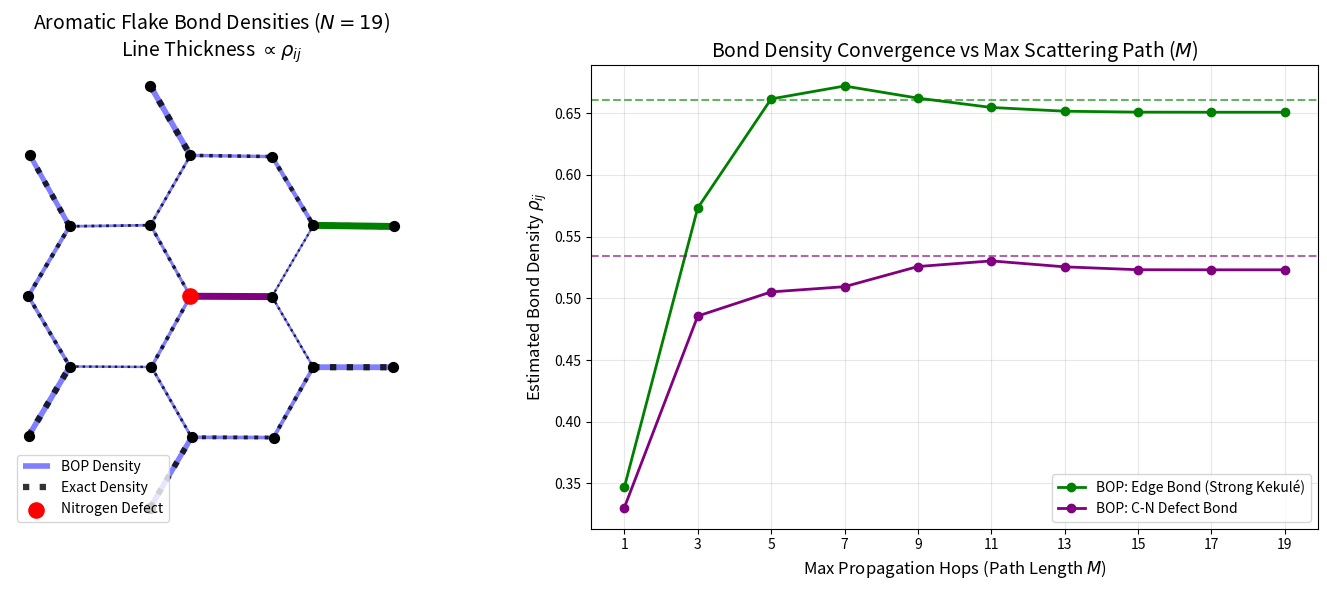

This figure's Python source:
import numpy as np
import matplotlib.pyplot as plt
from matplotlib.collections import LineCollection

# =====================================================================
# 1. GEOMETRY: Build a 2D Hexagonal Flake (e.g., Polycyclic Aromatic)
# =====================================================================
def generate_graphene_flake(radius):
    """Generates coordinates for a honeycomb lattice within a given radius."""
    a = 1.42 # C-C bond length in Angstroms
    pts = []
    for i in range(-5, 6):
        for j in range(-5, 6):
            # Hexagonal lattice basis
            x_base = 1.5 * a * i
            y_base = np.sqrt(3) * a * (j + 0.5 * (i % 2))
            pts.append([x_base, y_base])           # Atom A
            pts.append([x_base + a, y_base])       # Atom B
            
    pts = np.array(pts)
    # Keep atoms inside the radius to form a finite flake
    distances = np.linalg.norm(pts, axis=1)
    pts_filtered = pts[distances < radius]
    # Adding a tiny random noise to coordinates to make exponential hopping dynamic
    noise = np.random.normal(0, 0.01, pts_filtered.shape) 
    return pts_filtered + noise

coords = generate_graphene_flake(radius=3.8) # Generates a flake of ~24-30 atoms
N = len(coords)

# =====================================================================
# 2. HAMILTONIAN: Exponential Hopping & Nitrogen Defect
# =====================================================================
t0 = -2.7        # Base hopping (eV)
r0 = 1.42        # Equilibrium distance (Angstrom)
beta = 3.0       # Exponential decay factor (1/Angstrom)
e_nitrogen = -1.5 # On-site energy for Nitrogen (more electronegative)

H = np.zeros((N, N))
bonds = []

# Populate hopping matrix
for i in range(N):
    for j in range(i + 1, N):
        dist = np.linalg.norm(coords[i] - coords[j])
        if dist < 1.8: # Cutoff for nearest neighbors
            t = t0 * np.exp(-beta * (dist - r0))
            H[i, j] = H[j, i] = t
            bonds.append((i, j))

# Introduce a Nitrogen Defect near the center
distances_to_center = np.linalg.norm(coords, axis=1)
defect_site = np.argmin(distances_to_center)
H[defect_site, defect_site] = e_nitrogen

# =====================================================================
# 3. EXACT SOLUTION: O(N^3) Diagonalization
# =====================================================================
evals, evecs = np.linalg.eigh(H)
rho_exact = np.zeros((N, N))
for lam in range(N):
    if evals[lam] < 0.0: # Half-filled (mu = 0)
        rho_exact += 2.0 * np.outer(evecs[:, lam], evecs[:, lam]) # x2 for spin

# =====================================================================
# 4. LINEAR SCALING BOP: Chebyshev Local Probe
# =====================================================================
def get_chebyshev_coeffs(M):
    """Jackson-damped Chebyshev coefficients for Step Function (E=0)"""
    c = np.zeros(M)
    for k in range(1, M, 2): 
        c_raw = -(2.0 / (np.pi * k)) * np.sin(k * np.pi / 2.0)
        ang = np.pi / (M + 1)
        damping = ((M - k + 1) * np.cos(k * ang) + np.sin(k * ang) / np.tan(ang)) / (M + 1)
        c[k] = c_raw * damping
    return c

# Scale H to [-1, 1] range. Spectral bounds for Graphene are roughly +/- 3*|t0|
E_max = 3.0 * np.abs(t0) + np.abs(e_nitrogen) + 0.5
H_scaled = H / E_max

def get_bond_density_convergence(H_scaled, start_site, target_site, M_max):
    """Drops probe at start_site, records density accumulation up to M_max hops."""
    c = get_chebyshev_coeffs(M_max)
    v_prev = np.zeros(N)
    v_curr = np.zeros(N)
    v_curr[start_site] = 1.0
    
    accumulated_density = np.zeros(M_max)
    current_density = 0.0
    
    # Hop 1
    v_next = H_scaled @ v_curr
    current_density += c[1] * v_next[target_site] * 2.0 # x2 for spin
    accumulated_density[1] = current_density
    
    # Hop 2 to M_max
    for k in range(2, M_max):
        v_next_next = 2.0 * (H_scaled @ v_next) - v_curr
        
        if k % 2 != 0: # Only odd paths contribute to bipartite bond density
            current_density += c[k] * v_next_next[target_site] * 2.0
            
        accumulated_density[k] = current_density
        
        v_prev, v_curr, v_next = v_curr, v_next, v_next_next
        
    return accumulated_density

# Run BOP for all bonds at M=15 to get the final map
M_target = 15
rho_bop = np.zeros(len(bonds))
for idx, (i, j) in enumerate(bonds):
    # We only need the final value at M_target
    conv = get_bond_density_convergence(H_scaled, i, j, M_target)
    rho_bop[idx] = conv[-1]

# =====================================================================
# 5. SELECT SPECIFIC BONDS FOR CONVERGENCE ANALYSIS
# =====================================================================
# We will track 3 different physical environments
edge_bond = None
core_bond = None
defect_bond = None

for idx, (i, j) in enumerate(bonds):
    if i == defect_site or j == defect_site:
        defect_bond = (idx, i, j)
    elif np.linalg.norm((coords[i] + coords[j])/2) > 2.5:
        edge_bond = (idx, i, j)
    elif np.linalg.norm((coords[i] + coords[j])/2) < 1.5:
        core_bond = (idx, i, j)

tracked_bonds = {
    "Edge Bond (Strong Kekulé)": edge_bond,
    "Core C-C Bond (Delocalized)": core_bond,
    "C-N Defect Bond": defect_bond
}

# =====================================================================
# 6. VISUALIZATION
# =====================================================================
fig = plt.figure(figsize=(15, 6))

# --- PLOT 1: The Molecular Graph (Exact vs BOP) ---
ax1 = plt.subplot(1, 2, 1)

# Prepare line segments and widths
segments = [(coords[i], coords[j]) for (i, j) in bonds]
# Density usually ranges from 0.4 (single) to ~0.9 (double)
# We normalize line width to make the Kekule structure obvious
widths_exact = (np.array([rho_exact[i, j] for i, j in bonds]) - 0.3) * 12
widths_bop = (rho_bop - 0.3) * 12

lc_bop = LineCollection(segments, linewidths=widths_bop, colors='blue', alpha=0.5, label='BOP Density')
lc_exact = LineCollection(segments, linewidths=widths_exact, colors='black', linestyle=':', alpha=0.8, label='Exact Density')

ax1.add_collection(lc_bop)
ax1.add_collection(lc_exact)

# Plot Atoms
ax1.scatter(coords[:, 0], coords[:, 1], c='black', s=50, zorder=3)
# Highlight Nitrogen Defect
ax1.scatter(coords[defect_site, 0], coords[defect_site, 1], c='red', s=120, zorder=4, label='Nitrogen Defect')

# Highlight Tracked Bonds
colors = ['green', 'purple', 'orange']
tracked_bonds_filtered = {k: v for k, v in tracked_bonds.items() if v is not None}
for c_idx, (name, (idx, i, j)) in enumerate(tracked_bonds_filtered.items()):
    ax1.plot([coords[i, 0], coords[j, 0]], [coords[i, 1], coords[j, 1]], 
             color=colors[c_idx], linewidth=5, zorder=2)

ax1.set_aspect('equal')
ax1.set_title(f"Aromatic Flake Bond Densities ($N={N}$)\nLine Thickness $\propto \\rho_{{ij}}$", fontsize=14)
ax1.axis('off')
ax1.legend(loc='lower left')

# --- PLOT 2: Convergence vs Iterations ---
ax2 = plt.subplot(1, 2, 2)
M_max = 20
M_range = np.arange(1, M_max, 2) # Only odd hops

for c_idx, (name, (idx, i, j)) in enumerate(tracked_bonds_filtered.items()):
    conv = get_bond_density_convergence(H_scaled, i, j, M_max)
    exact_val = rho_exact[i, j]
    
    # Plot BOP progression
    ax2.plot(M_range, conv[M_range], marker='o', color=colors[c_idx], linewidth=2, label=f'BOP: {name}')
    # Plot Exact horizontal line
    ax2.axhline(exact_val, color=colors[c_idx], linestyle='--', alpha=0.6)

ax2.set_title("Bond Density Convergence vs Max Scattering Path ($M$)", fontsize=14)
ax2.set_xlabel("Max Propagation Hops (Path Length $M$)", fontsize=12)
ax2.set_ylabel("Estimated Bond Density $\\rho_{ij}$", fontsize=12)
ax2.set_xticks(M_range)
ax2.grid(True, alpha=0.3)
ax2.legend(loc='lower right')

plt.tight_layout()
plt.show()
